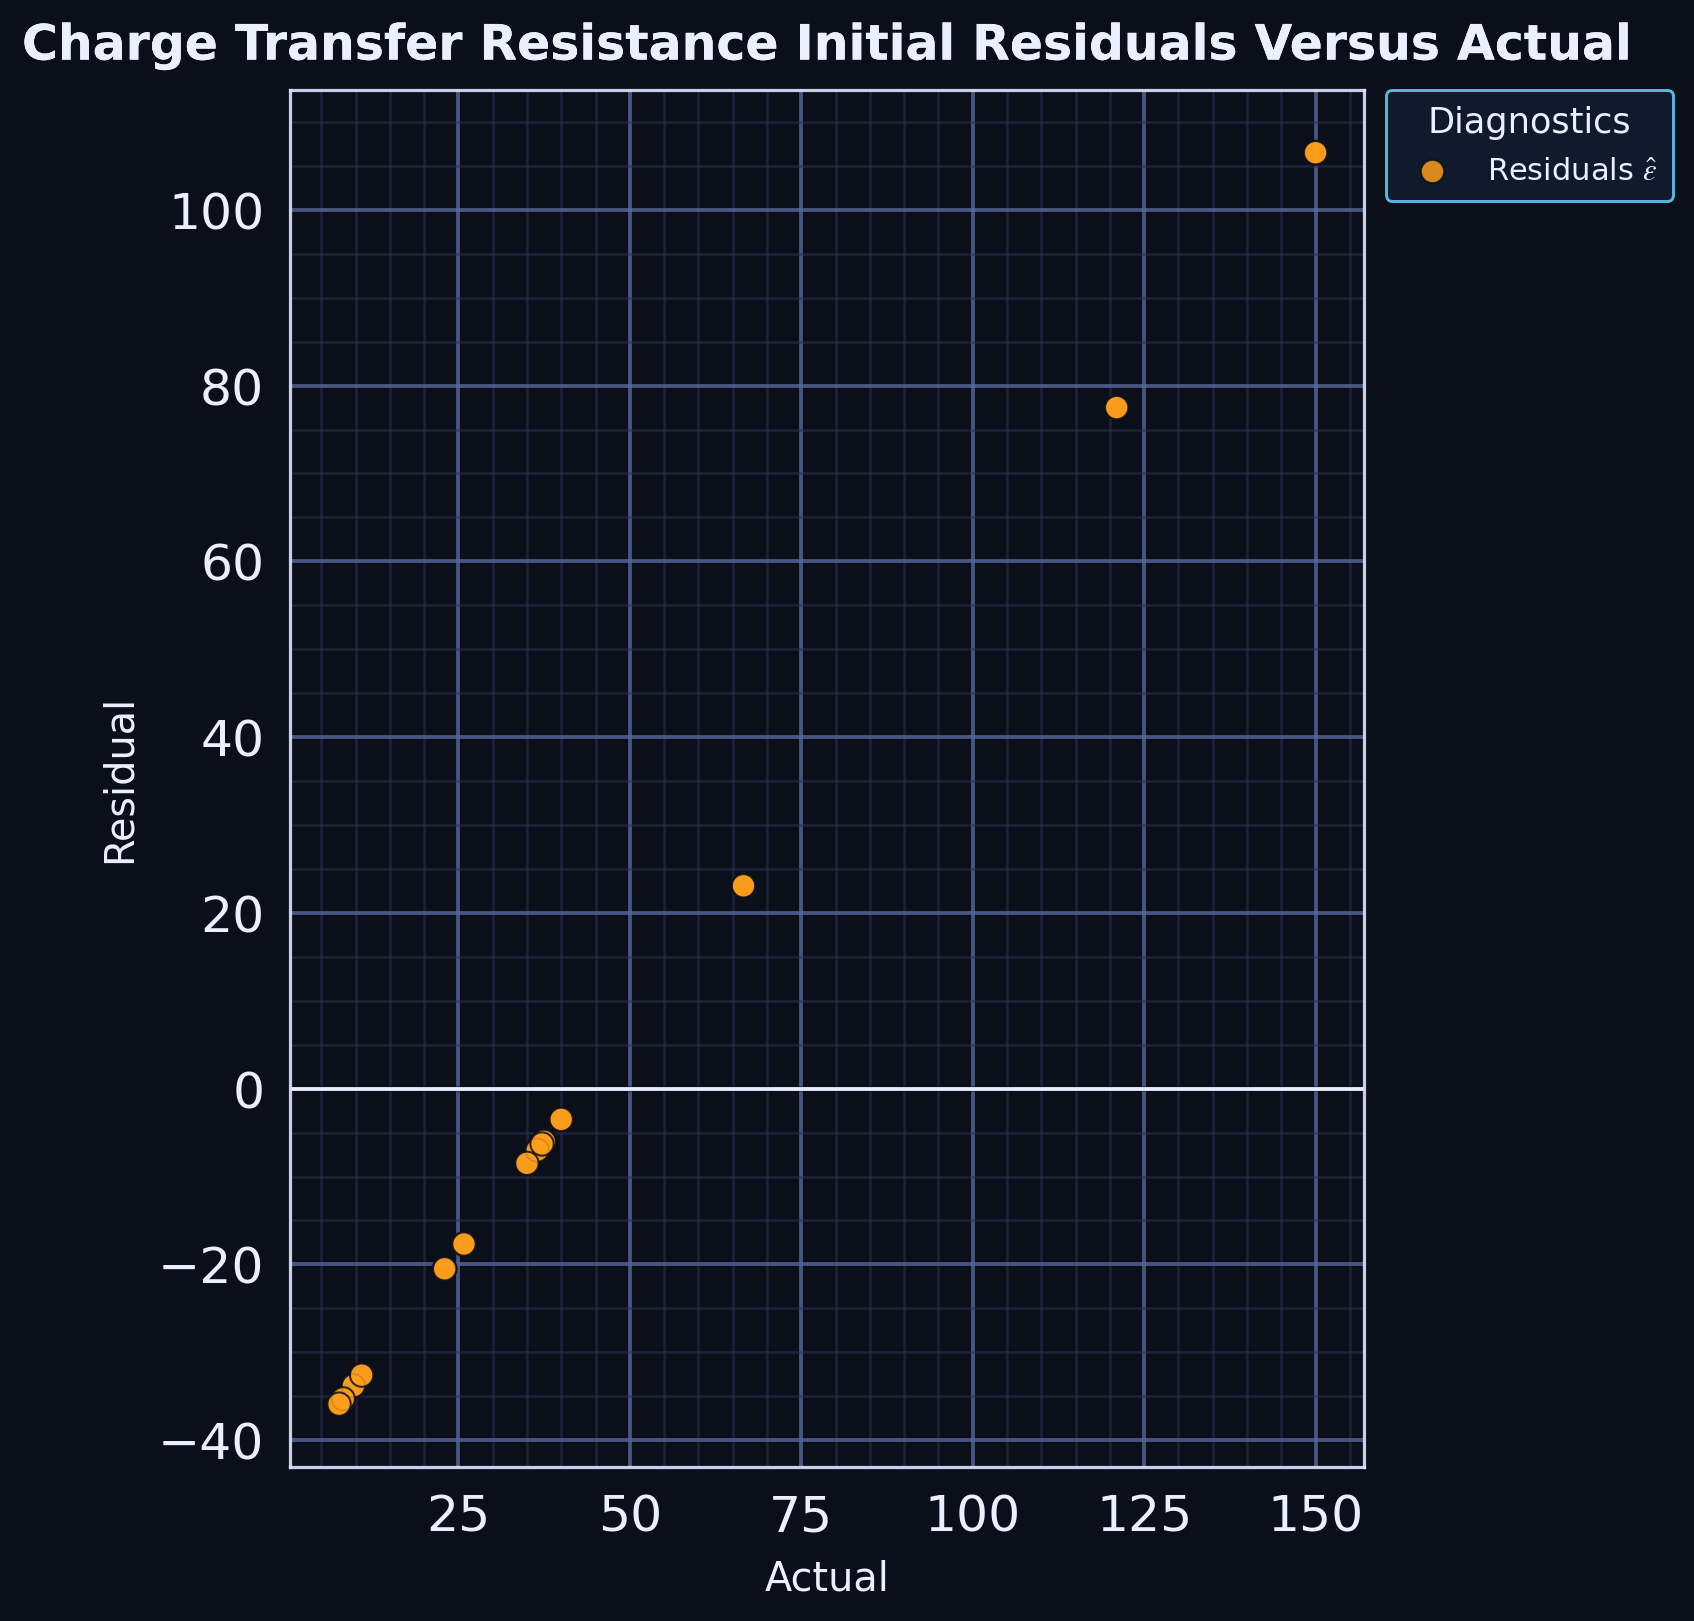

The file beside this chart, header and first rows:
series, actual, residual
point, 40.0, -3.5
point, 121.0, 77.5
point, 150.0, 106.5
point, 9.7, -33.8
point, 8.2, -35.3
point, 7.6, -35.9
point, 10.9, -32.6
point, 66.58, 23.08
point, 37.5, -6
point, 36.5, -7
point, 35.0, -8.5
point, 37.2, -6.3
point, 25.82, -17.68
point, 23.0, -20.5
